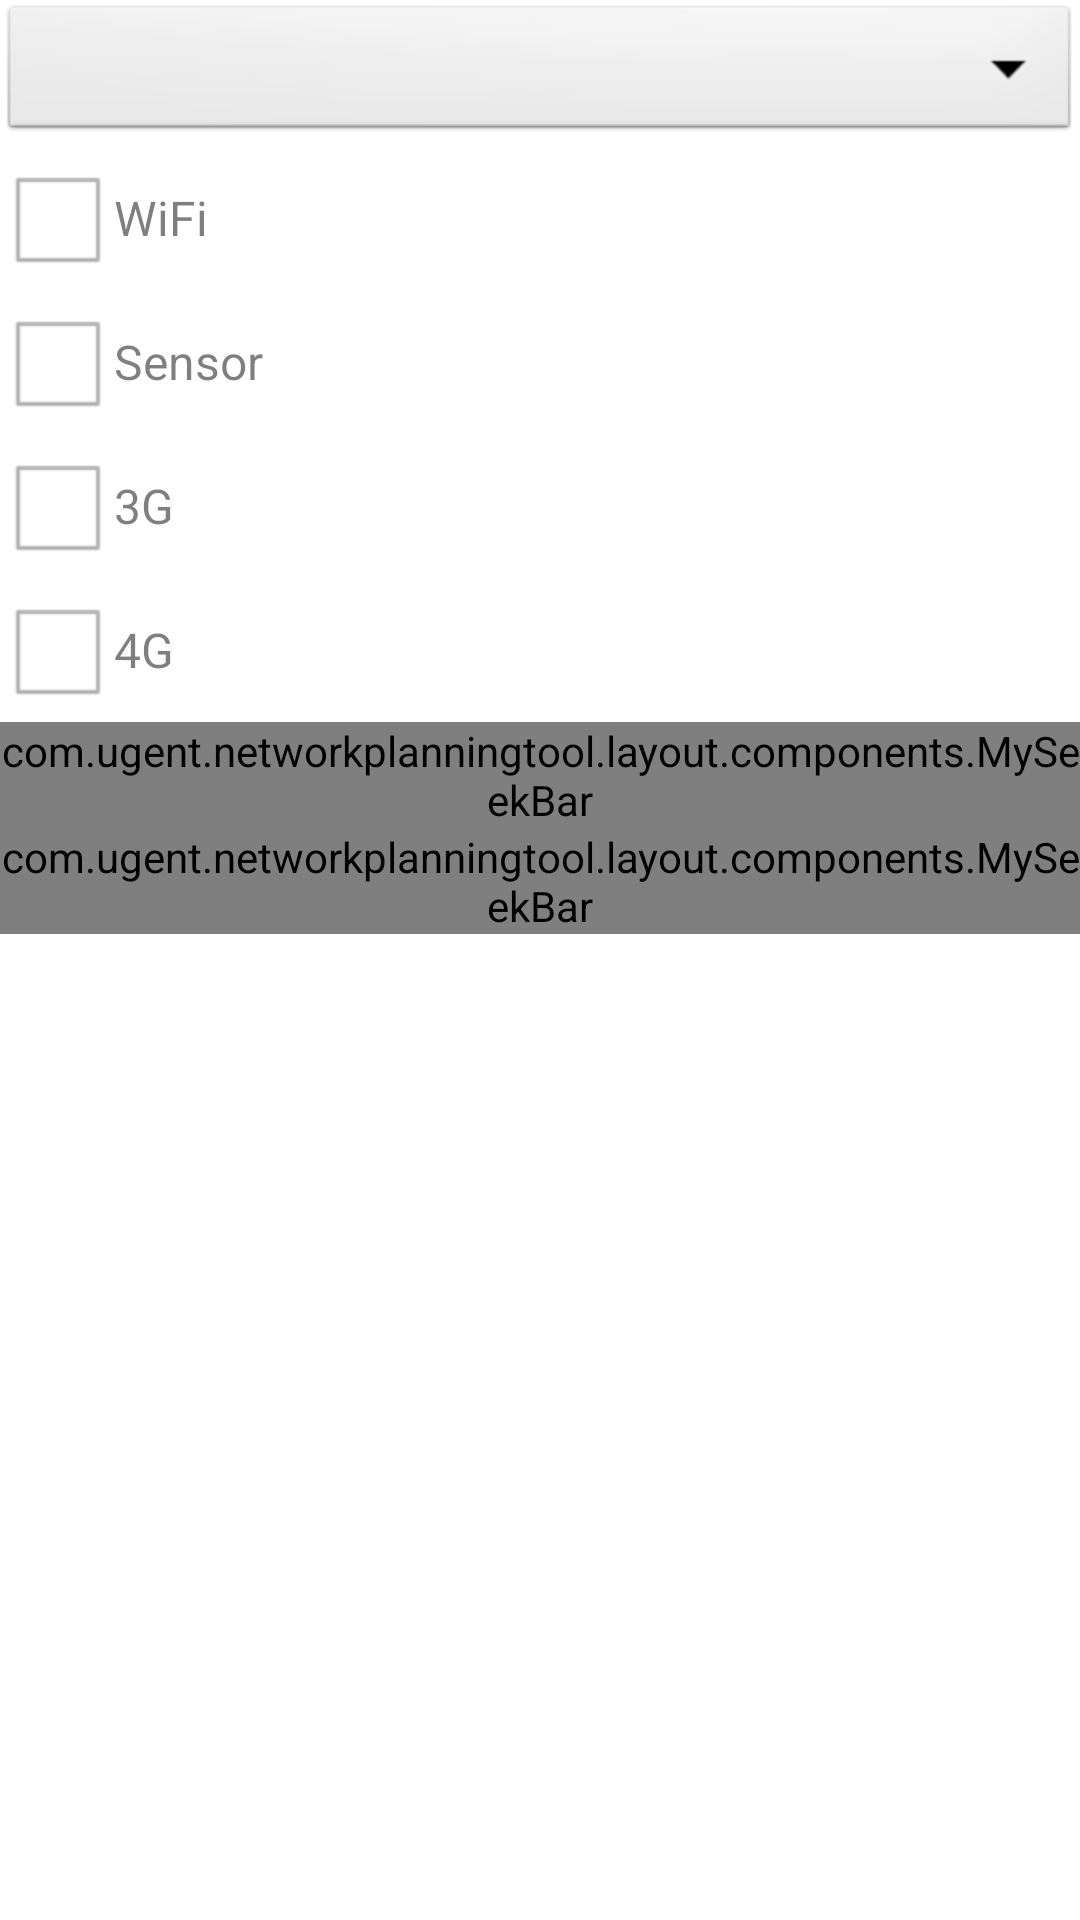

Android layout source for this screen:
<!-- AndroidManifest.xml: application theme AppTheme -->
<!-- res/layout/parameters_view_receivers.xml -->
<?xml version="1.0" encoding="utf-8"?>
<LinearLayout xmlns:android="http://schemas.android.com/apk/res/android"
    xmlns:app="http://schemas.android.com/apk/res/com.ugent.networkplanningtool"
    android:id="@+id/receiversLayout"
    android:layout_width="match_parent"
    android:layout_height="wrap_content"
    android:orientation="vertical"
    android:tag="receivers">

    <Spinner
        android:id="@+id/receiversSpinner"
        android:layout_width="match_parent"
        android:layout_height="wrap_content" />

    <CheckBox
        android:id="@+id/wifiCheckBox"
        android:layout_width="wrap_content"
        android:layout_height="wrap_content"
        android:checked="false"
        android:text="WiFi"
        android:enabled="false" />

    <CheckBox
        android:id="@+id/sensonCheckBox"
        android:layout_width="wrap_content"
        android:layout_height="wrap_content"
        android:text="Sensor"
        android:enabled="false" />

    <CheckBox
        android:id="@+id/threeGCheckBox"
        android:layout_width="wrap_content"
        android:layout_height="wrap_content"
        android:text="3G"
        android:enabled="false" />

    <CheckBox
        android:id="@+id/fourGCheckBox"
        android:layout_width="wrap_content"
        android:layout_height="wrap_content"
        android:text="4G"
        android:enabled="false" />

    <com.ugent.networkplanningtool.layout.components.MySeekBar
        android:id="@+id/elevationView"
        android:layout_width="match_parent"
        android:layout_height="wrap_content"
        app:minValue="1"
        app:maxValue="4"
        app:defaultValue="1"
        app:stepSize="0.2"
        app:unitType="m"
        app:title="Elevation" />

    <com.ugent.networkplanningtool.layout.components.MySeekBar
        android:id="@+id/receiverGridView"
        android:layout_width="match_parent"
        android:layout_height="wrap_content"
        app:minValue="0.2"
        app:maxValue="2"
        app:defaultValue="2"
        app:stepSize="0.2"
        app:unitType="m"
        app:title="Grid Size" />

</LinearLayout>
<!-- resources referenced by this layout -->
<resources>
  <style name="AppTheme" parent="AppBaseTheme">
          
      </style>
  <style name="AppBaseTheme" parent="android:Theme.Light">
          
      </style>
</resources>
